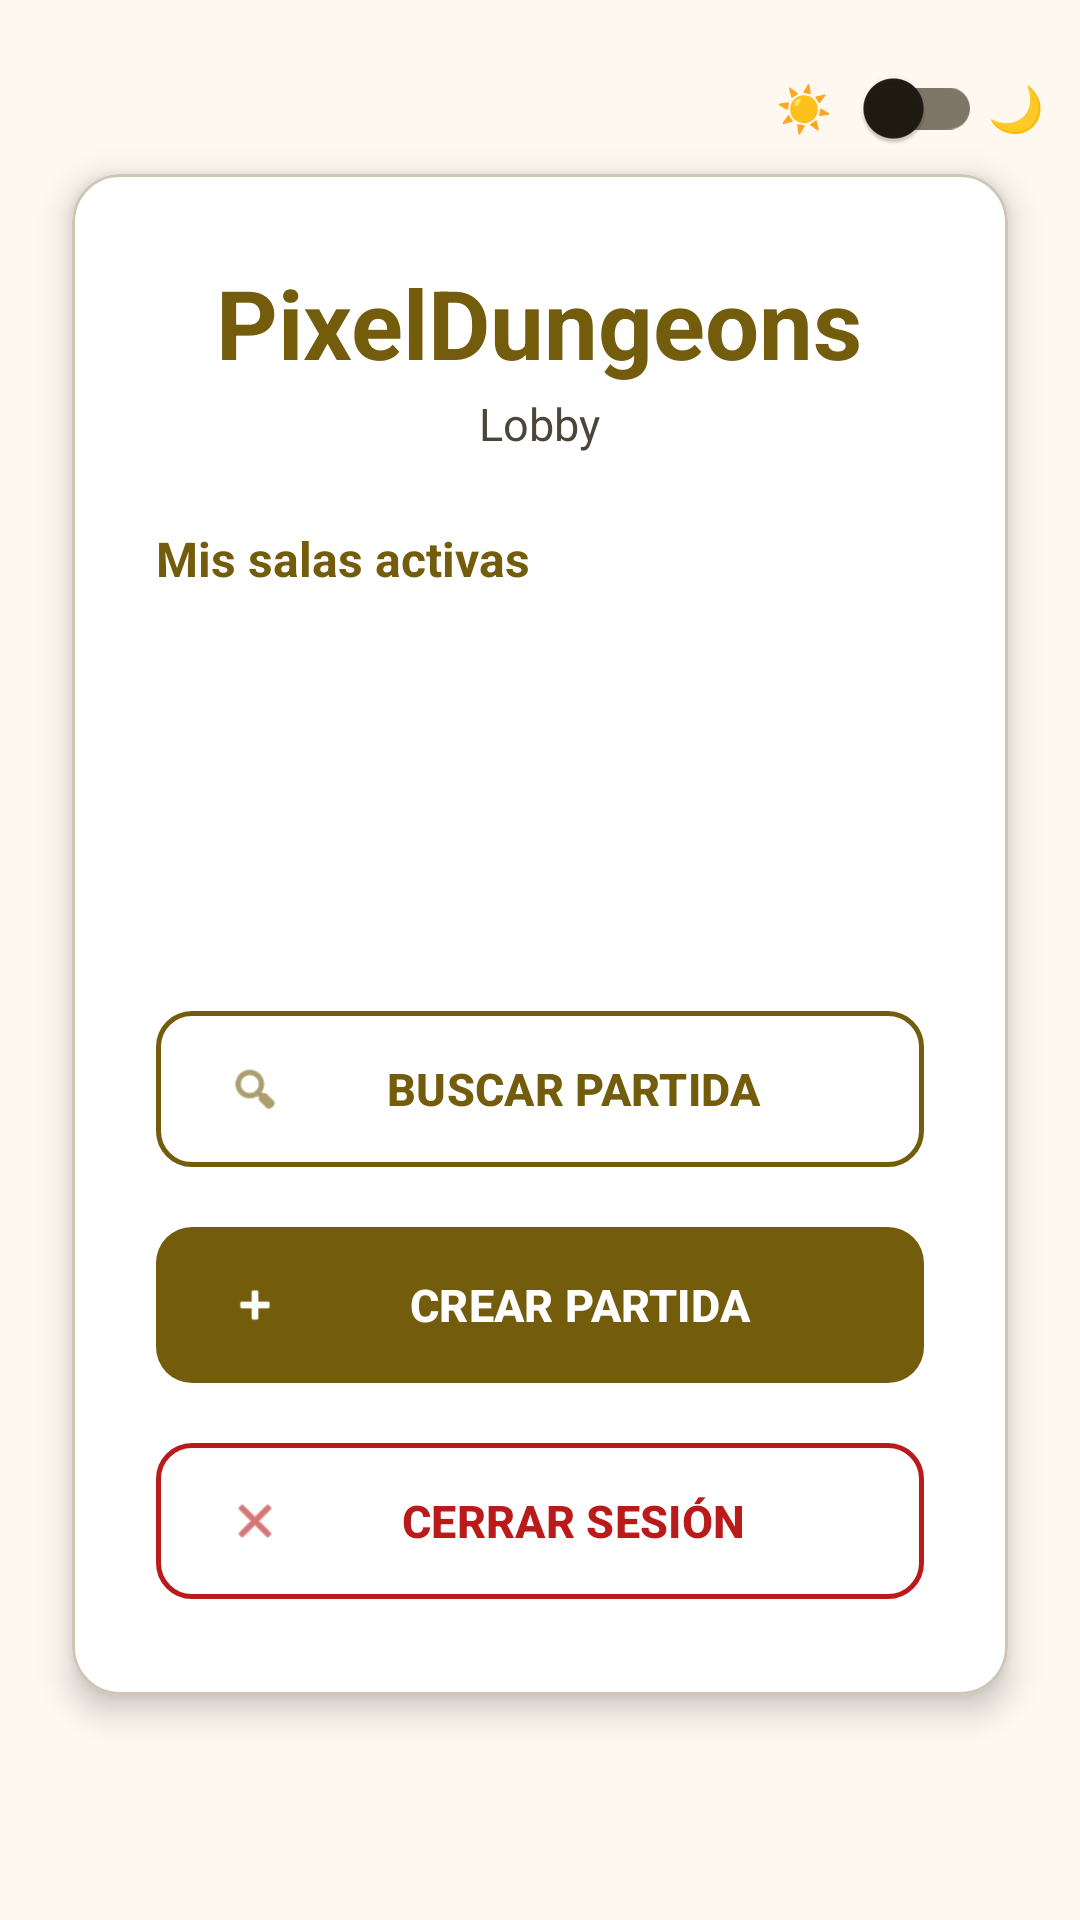

Reconstruct the res/layout file that produces this screen, plus the resources it refers to.
<!-- AndroidManifest.xml: application theme Theme.PixelDungeons -->
<!-- res/layout/activity_lobby.xml -->
<?xml version="1.0" encoding="utf-8"?>
<androidx.constraintlayout.widget.ConstraintLayout xmlns:android="http://schemas.android.com/apk/res/android"
    xmlns:app="http://schemas.android.com/apk/res-auto"
    xmlns:tools="http://schemas.android.com/tools"
    android:id="@+id/main"
    android:layout_width="match_parent"
    android:layout_height="match_parent"
    android:background="@color/md_theme_background"
    tools:context=".ui.LobbyActivity"
    android:fitsSystemWindows="true">

    <com.google.android.material.card.MaterialCardView
        android:layout_width="0dp"
        android:layout_height="wrap_content"
        android:layout_margin="24dp"
        app:cardBackgroundColor="@color/md_theme_surfaceContainerLowest"
        app:cardCornerRadius="16dp"
        app:cardElevation="6dp"
        app:layout_constraintBottom_toBottomOf="parent"
        app:layout_constraintEnd_toEndOf="parent"
        app:layout_constraintStart_toStartOf="parent"
        app:layout_constraintTop_toTopOf="parent"
        app:layout_constraintVertical_bias="0.4">

        <LinearLayout
            android:layout_width="match_parent"
            android:layout_height="wrap_content"
            android:orientation="vertical"
            android:padding="28dp">

            
            <TextView
                android:id="@+id/titulo_portada"
                android:layout_width="wrap_content"
                android:layout_height="wrap_content"
                android:layout_gravity="center_horizontal"
                android:layout_marginBottom="2dp"
                android:text="PixelDungeons"
                android:textColor="@color/md_theme_primary"
                android:textSize="32sp"
                android:textStyle="bold" />

            <TextView
                android:layout_width="wrap_content"
                android:layout_height="wrap_content"
                android:layout_gravity="center_horizontal"
                android:layout_marginBottom="24dp"
                android:text="Lobby"
                android:textColor="@color/md_theme_onSurfaceVariant"
                android:textSize="15sp" />

            
            <TextView
                android:id="@+id/mis_salas_label"
                android:layout_width="match_parent"
                android:layout_height="wrap_content"
                android:layout_marginBottom="8dp"
                android:paddingBottom="8dp"
                android:text="Mis salas activas"
                android:textColor="@color/md_theme_primary"
                android:textSize="16sp"
                android:textStyle="bold" />

            
            <FrameLayout
                android:layout_width="match_parent"
                android:layout_height="100dp"
                android:layout_marginBottom="20dp">

                <androidx.recyclerview.widget.RecyclerView
                    android:id="@+id/salas_recycler"
                    android:layout_width="match_parent"
                    android:layout_height="match_parent" />

                <View
                    android:layout_width="match_parent"
                    android:layout_height="48dp"
                    android:layout_gravity="bottom"
                    android:background="@drawable/fade_bottom" />

            </FrameLayout>

            
            <com.google.android.material.button.MaterialButton
                android:id="@+id/search_button"
                style="@style/Widget.Material3.Button.OutlinedButton"
                android:layout_width="match_parent"
                android:layout_height="60dp"
                android:layout_marginBottom="12dp"
                android:text="Buscar partida"
                android:textSize="15sp"
                android:textAllCaps="true"
                android:textStyle="bold"
                android:textColor="@color/md_theme_primary"
                app:cornerRadius="12dp"
                app:strokeColor="@color/md_theme_primary"
                app:strokeWidth="1.5dp"
                app:icon="@android:drawable/ic_menu_search"
                app:iconTint="@color/md_theme_primary" />

            
            <com.google.android.material.button.MaterialButton
                android:id="@+id/create_button"
                android:layout_width="match_parent"
                android:layout_height="60dp"
                android:text="Crear partida"
                android:textSize="15sp"
                android:textAllCaps="true"
                android:textStyle="bold"
                app:backgroundTint="@color/md_theme_primary"
                app:cornerRadius="12dp"
                app:icon="@android:drawable/ic_input_add"
                app:iconTint="@color/white" />

            
            <com.google.android.material.button.MaterialButton
                android:id="@+id/logout_button"
                style="@style/Widget.Material3.Button.OutlinedButton"
                android:layout_width="match_parent"
                android:layout_height="60dp"
                android:layout_marginTop="12dp"
                android:text="Cerrar sesión"
                android:textSize="15sp"
                android:textAllCaps="true"
                android:textStyle="bold"
                android:textColor="@color/md_theme_error"
                app:cornerRadius="12dp"
                app:strokeColor="@color/md_theme_error"
                app:strokeWidth="1.5dp"
                app:icon="@android:drawable/ic_menu_close_clear_cancel"
                app:iconTint="@color/md_theme_error" />

        </LinearLayout>


    </com.google.android.material.card.MaterialCardView>





    <include
        android:id="@+id/theme_toggle"
        layout="@layout/include_theme_toggle"
        android:layout_width="wrap_content"
        android:layout_height="wrap_content"
        android:layout_marginTop="8dp"
        android:layout_marginEnd="4dp"
        app:layout_constraintEnd_toEndOf="parent"
        app:layout_constraintTop_toTopOf="parent" />

</androidx.constraintlayout.widget.ConstraintLayout>
<!-- res/layout/include_theme_toggle.xml (included above) -->
<?xml version="1.0" encoding="utf-8"?>
<LinearLayout xmlns:android="http://schemas.android.com/apk/res/android"
    android:id="@+id/theme_toggle_container"
    android:layout_width="wrap_content"
    android:layout_height="wrap_content"
    android:gravity="center_vertical"
    android:orientation="horizontal"
    android:paddingStart="8dp"
    android:paddingEnd="8dp"
    android:paddingTop="4dp"
    android:paddingBottom="4dp"
    android:background="@drawable/bg_theme_toggle"
    android:elevation="8dp">

    <TextView
        android:layout_width="wrap_content"
        android:layout_height="wrap_content"
        android:text="☀️"
        android:textSize="15sp" />

    <androidx.appcompat.widget.SwitchCompat
        android:id="@+id/theme_switch"
        android:layout_width="wrap_content"
        android:layout_height="wrap_content"
        android:layout_marginStart="2dp"
        android:layout_marginEnd="2dp"
        android:showText="false"
        android:saveEnabled="false" />

    <TextView
        android:layout_width="wrap_content"
        android:layout_height="wrap_content"
        android:text="🌙"
        android:textSize="15sp" />

</LinearLayout>
<!-- resources referenced by this layout -->
<resources>
  <color name="md_theme_background">#FFF8F1</color>
  <color name="md_theme_error">#BA1A1A</color>
  <color name="md_theme_onSurfaceVariant">#4C4639</color>
  <color name="md_theme_primary">#735C0C</color>
  <color name="md_theme_surfaceContainerLowest">#FFFFFF</color>
  <color name="white">#FFFFFFFF</color>
  <!-- drawable fade_bottom (drawable) -->
  <?xml version="1.0" encoding="utf-8"?>
  <shape xmlns:android="http://schemas.android.com/apk/res/android">
      <gradient
          android:angle="270"
          android:startColor="#00FFFFFF"
          android:endColor="#FFFFFFFF" />
  </shape>
  <style name="Theme.PixelDungeons" parent="Theme.Material3.Light.NoActionBar">
          <item name="colorPrimary">@color/md_theme_primary</item>
          <item name="colorOnPrimary">@color/md_theme_onPrimary</item>
          <item name="colorPrimaryContainer">@color/md_theme_primaryContainer</item>
          <item name="colorOnPrimaryContainer">@color/md_theme_onPrimaryContainer</item>
          <item name="colorSecondary">@color/md_theme_secondary</item>
          <item name="colorOnSecondary">@color/md_theme_onSecondary</item>
          <item name="colorSecondaryContainer">@color/md_theme_secondaryContainer</item>
          <item name="colorOnSecondaryContainer">@color/md_theme_onSecondaryContainer</item>
          <item name="colorTertiary">@color/md_theme_tertiary</item>
          <item name="colorOnTertiary">@color/md_theme_onTertiary</item>
          <item name="colorTertiaryContainer">@color/md_theme_tertiaryContainer</item>
          <item name="colorOnTertiaryContainer">@color/md_theme_onTertiaryContainer</item>
          <item name="colorError">@color/md_theme_error</item>
          <item name="colorOnError">@color/md_theme_onError</item>
          <item name="colorErrorContainer">@color/md_theme_errorContainer</item>
          <item name="colorOnErrorContainer">@color/md_theme_onErrorContainer</item>
          <item name="android:colorBackground">@color/md_theme_background</item>
          <item name="colorOnBackground">@color/md_theme_onBackground</item>
          <item name="colorSurface">@color/md_theme_surface</item>
          <item name="colorOnSurface">@color/md_theme_onSurface</item>
          <item name="colorSurfaceVariant">@color/md_theme_surfaceVariant</item>
          <item name="colorOnSurfaceVariant">@color/md_theme_onSurfaceVariant</item>
          <item name="colorOutline">@color/md_theme_outline</item>
          <item name="colorOutlineVariant">@color/md_theme_outlineVariant</item>
          <item name="android:statusBarColor">@color/md_theme_primary</item>
      </style>
  <color name="md_theme_onPrimary">#FFFFFF</color>
  <color name="md_theme_primaryContainer">#FFE08C</color>
  <color name="md_theme_onPrimaryContainer">#584400</color>
  <color name="md_theme_secondary">#695D3F</color>
  <color name="md_theme_onSecondary">#FFFFFF</color>
  <color name="md_theme_secondaryContainer">#F2E1BB</color>
  <color name="md_theme_onSecondaryContainer">#50462A</color>
  <color name="md_theme_tertiary">#47664A</color>
  <color name="md_theme_onTertiary">#FFFFFF</color>
  <color name="md_theme_tertiaryContainer">#C8ECC9</color>
  <color name="md_theme_onTertiaryContainer">#304D34</color>
  <color name="md_theme_onError">#FFFFFF</color>
  <color name="md_theme_errorContainer">#FFDAD6</color>
  <color name="md_theme_onErrorContainer">#93000A</color>
  <color name="md_theme_onBackground">#1F1B13</color>
  <color name="md_theme_surface">#FFF8F1</color>
  <color name="md_theme_onSurface">#1F1B13</color>
  <color name="md_theme_surfaceVariant">#EBE1CF</color>
  <color name="md_theme_outline">#7E7667</color>
  <color name="md_theme_outlineVariant">#CFC5B4</color>
</resources>
